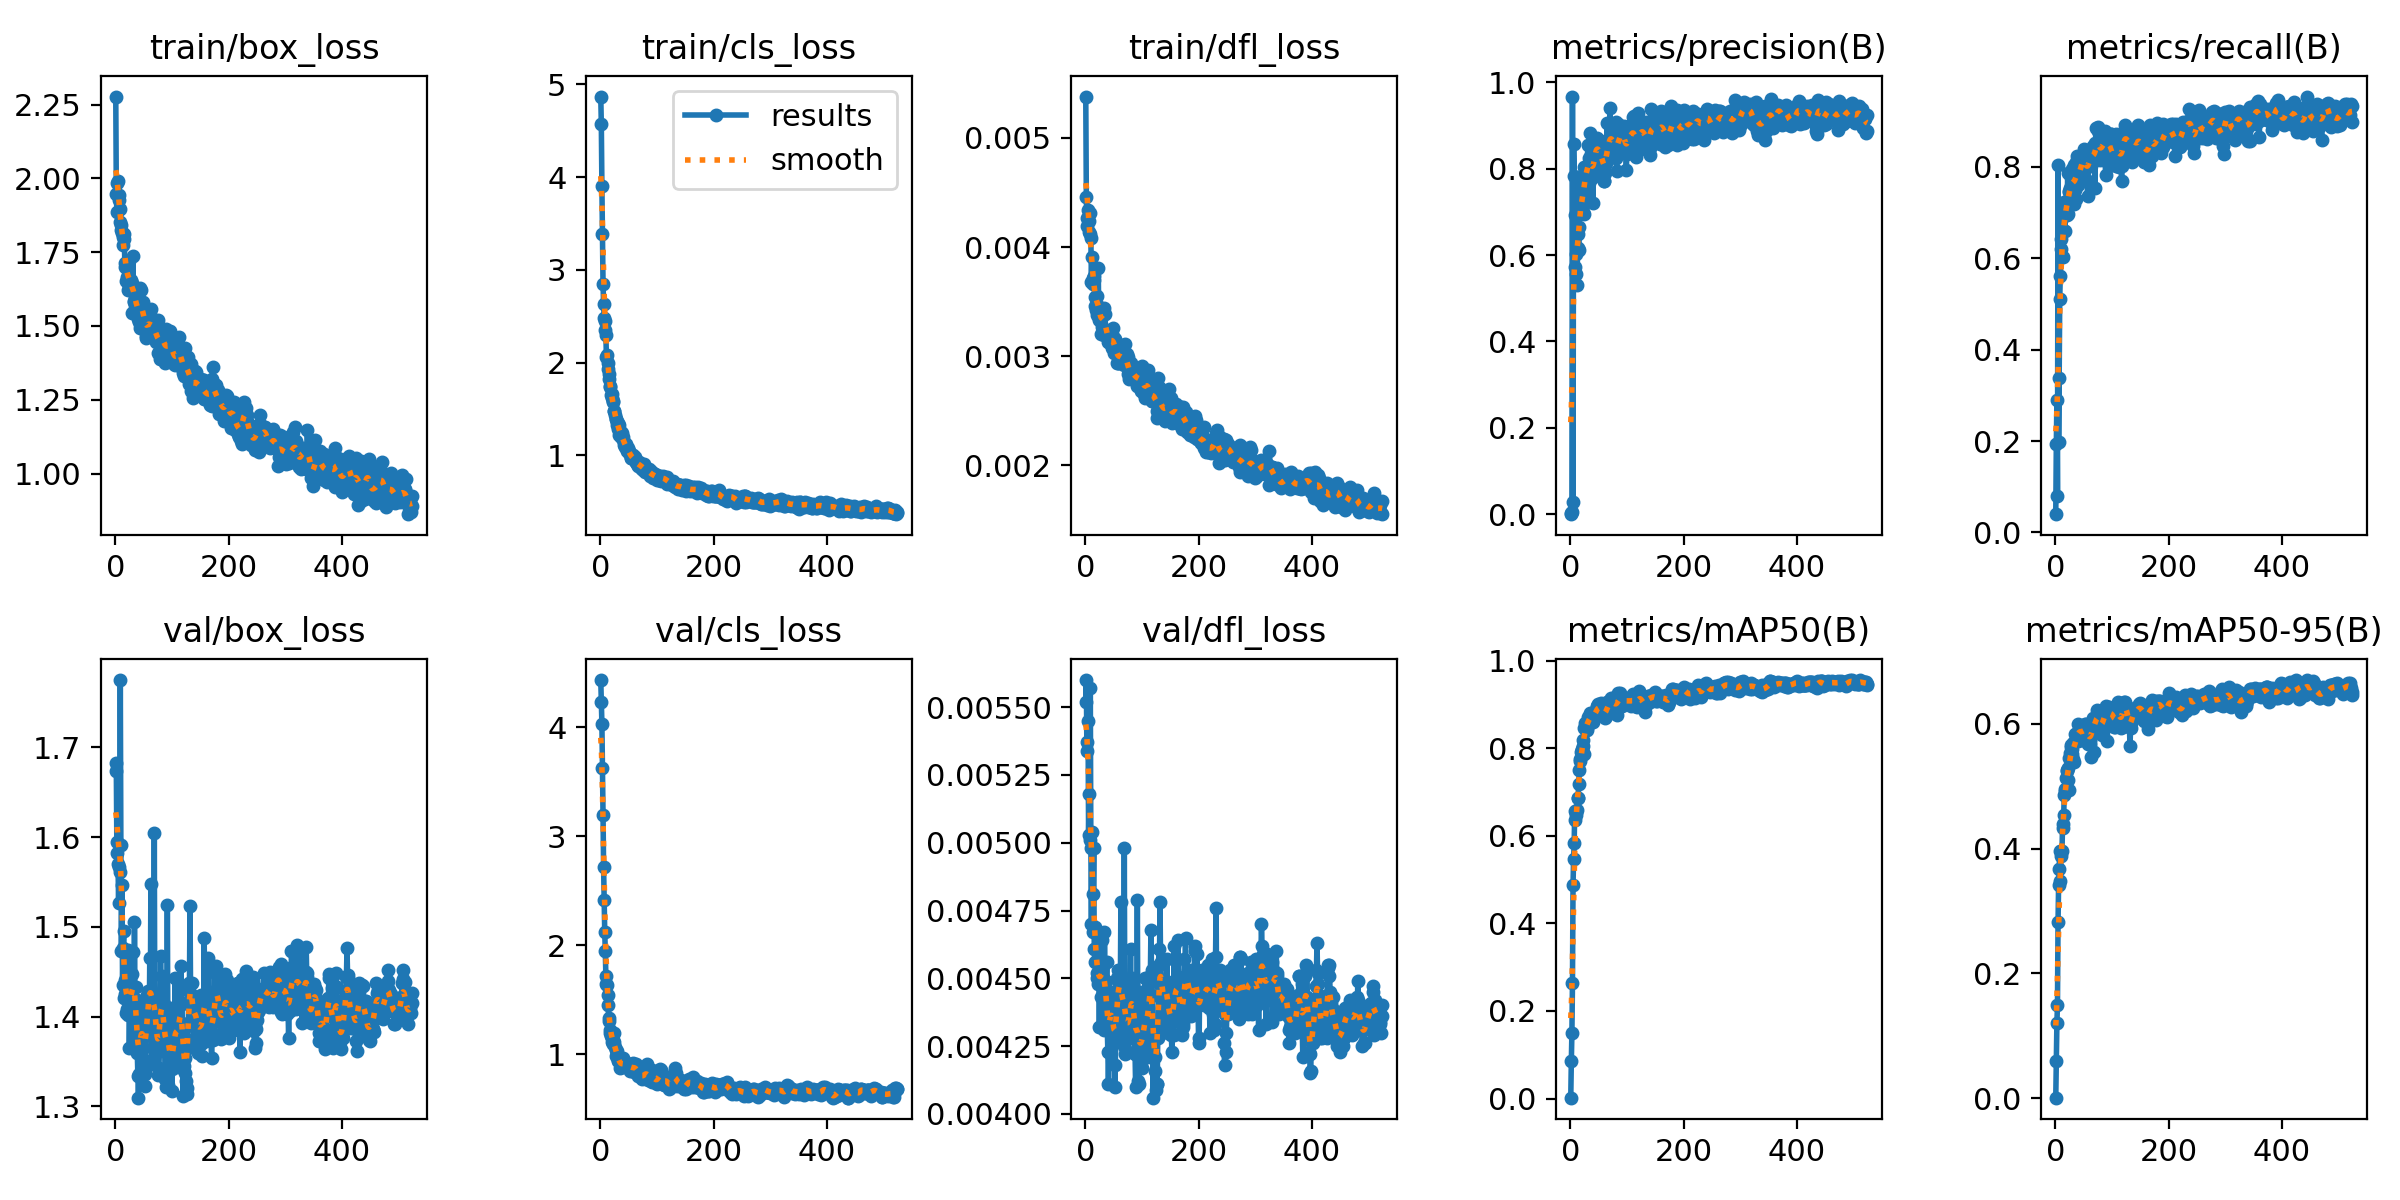

The table this chart was drawn from, first rows:
epoch, time, train/box_loss, train/cls_loss, train/dfl_loss, metrics/precision(B), metrics/recall(B), metrics/mAP50(B), metrics/mAP50-95(B), val/box_loss, val/cls_loss, val/dfl_loss, lr/pg0, lr/pg1, lr/pg2
1, 29.1, 2.277, 4.868, 0.00538, 0.00021, 0.04, 0.00198, 0.00097, 1.683, 4.433, 0.00552, 0.0001222, 0.0001222, 0.0001222
2, 33.01, 1.946, 4.568, 0.00446, 0.0021, 0.1936, 0.08544, 0.05914, 1.674, 4.235, 0.0056, 0.0002553, 0.0002553, 0.0002553
3, 38.07, 1.888, 3.903, 0.00419, 0.00638, 0.2897, 0.1486, 0.1205, 1.583, 4.034, 0.00534, 0.0003881, 0.0003881, 0.0003881
4, 41.92, 1.986, 3.383, 0.00427, 0.967, 0.08, 0.264, 0.1488, 1.595, 3.627, 0.00537, 0.0005206, 0.0005206, 0.0005206
5, 45.85, 1.989, 2.847, 0.00434, 0.02736, 0.8042, 0.4882, 0.2818, 1.57, 3.197, 0.00545, 0.0006529, 0.0006529, 0.0006529
6, 50.93, 1.945, 2.636, 0.00424, 0.8576, 0.1971, 0.5475, 0.3412, 1.527, 2.717, 0.00503, 0.0007849, 0.0007849, 0.0007849
7, 55.17, 1.926, 2.482, 0.00414, 0.782, 0.3383, 0.5829, 0.3667, 1.567, 2.41, 0.00518, 0.0009167, 0.0009167, 0.0009167
8, 58.9, 1.852, 2.447, 0.00431, 0.693, 0.5119, 0.6561, 0.3958, 1.562, 2.122, 0.00501, 0.001048, 0.001048, 0.001048
9, 63.95, 1.895, 2.346, 0.00412, 0.5722, 0.5622, 0.6349, 0.3486, 1.775, 1.943, 0.00557, 0.001102, 0.001102, 0.001102
10, 67.76, 1.843, 2.301, 0.00408, 0.5566, 0.6413, 0.6476, 0.388, 1.591, 1.72, 0.00498, 0.001101, 0.001101, 0.001101
11, 71.54, 1.827, 2.056, 0.00368, 0.6032, 0.6208, 0.6538, 0.3956, 1.473, 1.648, 0.0047, 0.0011, 0.0011, 0.0011
12, 76.44, 1.815, 2.08, 0.00391, 0.5298, 0.657, 0.6595, 0.396, 1.547, 1.63, 0.00504, 0.001099, 0.001099, 0.001099
13, 80.45, 1.775, 1.993, 0.00366, 0.6165, 0.6614, 0.6866, 0.4402, 1.436, 1.541, 0.00467, 0.001098, 0.001098, 0.001098
14, 84.27, 1.8, 1.935, 0.00372, 0.6487, 0.602, 0.6857, 0.433, 1.477, 1.451, 0.00481, 0.001097, 0.001097, 0.001097
15, 89.34, 1.81, 1.881, 0.00373, 0.6123, 0.6923, 0.719, 0.4544, 1.496, 1.333, 0.00498, 0.001096, 0.001096, 0.001096
16, 93.16, 1.796, 1.828, 0.0037, 0.6648, 0.7227, 0.7497, 0.4868, 1.421, 1.302, 0.00461, 0.001094, 0.001094, 0.001094
17, 96.97, 1.712, 1.741, 0.00346, 0.7669, 0.6605, 0.7702, 0.4926, 1.425, 1.217, 0.00456, 0.001093, 0.001093, 0.001093
18, 101.9, 1.698, 1.744, 0.00354, 0.7568, 0.7114, 0.7762, 0.4958, 1.441, 1.191, 0.00469, 0.001092, 0.001092, 0.001092
19, 105.7, 1.651, 1.651, 0.00342, 0.7017, 0.7158, 0.7911, 0.5133, 1.403, 1.164, 0.00456, 0.001091, 0.001091, 0.001091
20, 109.7, 1.716, 1.658, 0.00338, 0.7272, 0.6984, 0.7972, 0.5244, 1.419, 1.147, 0.00452, 0.00109, 0.00109, 0.00109
21, 114.7, 1.665, 1.618, 0.00355, 0.7047, 0.6959, 0.7968, 0.5266, 1.409, 1.114, 0.0045, 0.001089, 0.001089, 0.001089
22, 118.8, 1.621, 1.572, 0.00346, 0.6996, 0.7862, 0.8183, 0.5289, 1.402, 1.091, 0.00448, 0.001088, 0.001088, 0.001088
23, 122.5, 1.705, 1.589, 0.00381, 0.7684, 0.6962, 0.8038, 0.5108, 1.474, 1.129, 0.00462, 0.001087, 0.001087, 0.001087
24, 127.4, 1.635, 1.484, 0.00333, 0.694, 0.7464, 0.7858, 0.4946, 1.449, 1.193, 0.00456, 0.001086, 0.001086, 0.001086
25, 131.5, 1.718, 1.48, 0.00335, 0.8035, 0.7459, 0.846, 0.546, 1.365, 1.109, 0.00432, 0.001085, 0.001085, 0.001085
26, 135.4, 1.648, 1.438, 0.00337, 0.7975, 0.7545, 0.8579, 0.5534, 1.414, 1.064, 0.00456, 0.001084, 0.001084, 0.001084
27, 140.1, 1.624, 1.389, 0.00336, 0.7957, 0.7457, 0.8548, 0.5637, 1.423, 1.039, 0.00443, 0.001082, 0.001082, 0.001082
28, 144.5, 1.657, 1.396, 0.0032, 0.8012, 0.7774, 0.8544, 0.5663, 1.412, 0.9806, 0.0045, 0.001081, 0.001081, 0.001081
29, 148.4, 1.545, 1.328, 0.00327, 0.7812, 0.7564, 0.8418, 0.5592, 1.42, 1.004, 0.00456, 0.00108, 0.00108, 0.00108
30, 153.1, 1.645, 1.358, 0.00342, 0.7454, 0.7952, 0.8457, 0.5512, 1.448, 1.025, 0.00464, 0.001079, 0.001079, 0.001079
31, 157.1, 1.736, 1.354, 0.00339, 0.8543, 0.7786, 0.8713, 0.5692, 1.433, 0.9393, 0.00455, 0.001078, 0.001078, 0.001078
32, 161, 1.622, 1.282, 0.00338, 0.8081, 0.7535, 0.864, 0.5434, 1.472, 0.9449, 0.0045, 0.001077, 0.001077, 0.001077
33, 165.7, 1.582, 1.327, 0.00344, 0.8236, 0.7181, 0.8622, 0.5708, 1.377, 0.9542, 0.00431, 0.001076, 0.001076, 0.001076
34, 169.9, 1.583, 1.224, 0.00319, 0.7659, 0.8045, 0.8617, 0.5394, 1.505, 0.9423, 0.00467, 0.001075, 0.001075, 0.001075
35, 173.6, 1.583, 1.233, 0.00339, 0.8837, 0.7497, 0.8793, 0.5836, 1.402, 0.8731, 0.00445, 0.001074, 0.001074, 0.001074
36, 178.3, 1.609, 1.254, 0.00324, 0.813, 0.8119, 0.873, 0.5719, 1.433, 0.9208, 0.00449, 0.001073, 0.001073, 0.001073
37, 182.4, 1.557, 1.198, 0.00323, 0.8337, 0.7307, 0.8679, 0.5734, 1.393, 0.8935, 0.00444, 0.001071, 0.001071, 0.001071
38, 186.2, 1.577, 1.197, 0.00323, 0.8088, 0.7851, 0.8737, 0.5836, 1.418, 0.8772, 0.00456, 0.00107, 0.00107, 0.00107
39, 190.2, 1.584, 1.243, 0.00321, 0.7793, 0.8244, 0.8806, 0.5852, 1.359, 0.9236, 0.00431, 0.001069, 0.001069, 0.001069
40, 194.9, 1.522, 1.199, 0.00317, 0.7216, 0.8119, 0.8592, 0.5728, 1.334, 0.9606, 0.00423, 0.001068, 0.001068, 0.001068
41, 198.9, 1.577, 1.165, 0.00313, 0.8225, 0.7608, 0.8753, 0.6, 1.31, 0.9058, 0.00411, 0.001067, 0.001067, 0.001067
42, 202.9, 1.513, 1.117, 0.00313, 0.8077, 0.7821, 0.875, 0.5907, 1.336, 0.8972, 0.00423, 0.001066, 0.001066, 0.001066
43, 207.6, 1.493, 1.09, 0.00312, 0.8385, 0.766, 0.8798, 0.5866, 1.388, 0.9004, 0.00443, 0.001065, 0.001065, 0.001065
44, 211.5, 1.63, 1.122, 0.00315, 0.8652, 0.782, 0.8715, 0.5802, 1.393, 0.9294, 0.00445, 0.001064, 0.001064, 0.001064
45, 215.3, 1.543, 1.12, 0.00316, 0.8217, 0.8159, 0.8757, 0.5908, 1.407, 0.901, 0.00445, 0.001063, 0.001063, 0.001063
46, 220.2, 1.623, 1.097, 0.00312, 0.8563, 0.7928, 0.8824, 0.5893, 1.391, 0.8775, 0.00439, 0.001061, 0.001061, 0.001061
47, 224.1, 1.516, 1.052, 0.00307, 0.8488, 0.8183, 0.8959, 0.5965, 1.342, 0.9007, 0.00429, 0.00106, 0.00106, 0.00106
48, 228, 1.57, 1.082, 0.0032, 0.8704, 0.807, 0.8932, 0.5744, 1.417, 0.9058, 0.00444, 0.001059, 0.001059, 0.001059
49, 232.9, 1.579, 1.08, 0.00326, 0.8498, 0.8253, 0.9012, 0.5925, 1.365, 0.9068, 0.00431, 0.001058, 0.001058, 0.001058
50, 236.7, 1.537, 1.047, 0.00317, 0.8417, 0.8385, 0.8942, 0.5881, 1.418, 0.9133, 0.0044, 0.001057, 0.001057, 0.001057
51, 240.5, 1.536, 1.031, 0.00303, 0.83, 0.8191, 0.8915, 0.5808, 1.389, 0.8933, 0.00433, 0.001056, 0.001056, 0.001056
52, 245.4, 1.496, 1.021, 0.00304, 0.8419, 0.7988, 0.8856, 0.5918, 1.322, 0.8918, 0.0041, 0.001055, 0.001055, 0.001055
53, 249.1, 1.515, 1.01, 0.00316, 0.835, 0.8059, 0.8894, 0.5999, 1.336, 0.8471, 0.00418, 0.001054, 0.001054, 0.001054
54, 253.1, 1.465, 0.9728, 0.00305, 0.8115, 0.8208, 0.8924, 0.5976, 1.343, 0.9034, 0.00427, 0.001053, 0.001053, 0.001053
55, 258.1, 1.458, 0.9765, 0.00306, 0.8651, 0.8, 0.9034, 0.5993, 1.38, 0.8499, 0.00434, 0.001052, 0.001052, 0.001052
56, 261.9, 1.483, 0.9769, 0.00294, 0.7935, 0.8202, 0.8901, 0.5846, 1.424, 0.8641, 0.0045, 0.001051, 0.001051, 0.001051
57, 265.8, 1.556, 1.006, 0.00307, 0.8586, 0.7364, 0.8746, 0.5685, 1.429, 0.9147, 0.00449, 0.001049, 0.001049, 0.001049
58, 270.9, 1.509, 0.9742, 0.00294, 0.8283, 0.7688, 0.8761, 0.5777, 1.419, 0.8839, 0.00453, 0.001048, 0.001048, 0.001048
59, 274.8, 1.535, 0.9595, 0.00302, 0.7726, 0.8381, 0.8854, 0.5852, 1.403, 0.8671, 0.00449, 0.001047, 0.001047, 0.001047
60, 278.9, 1.501, 0.957, 0.00294, 0.7721, 0.8315, 0.8862, 0.5937, 1.382, 0.8401, 0.00435, 0.001046, 0.001046, 0.001046
... 464 more rows
